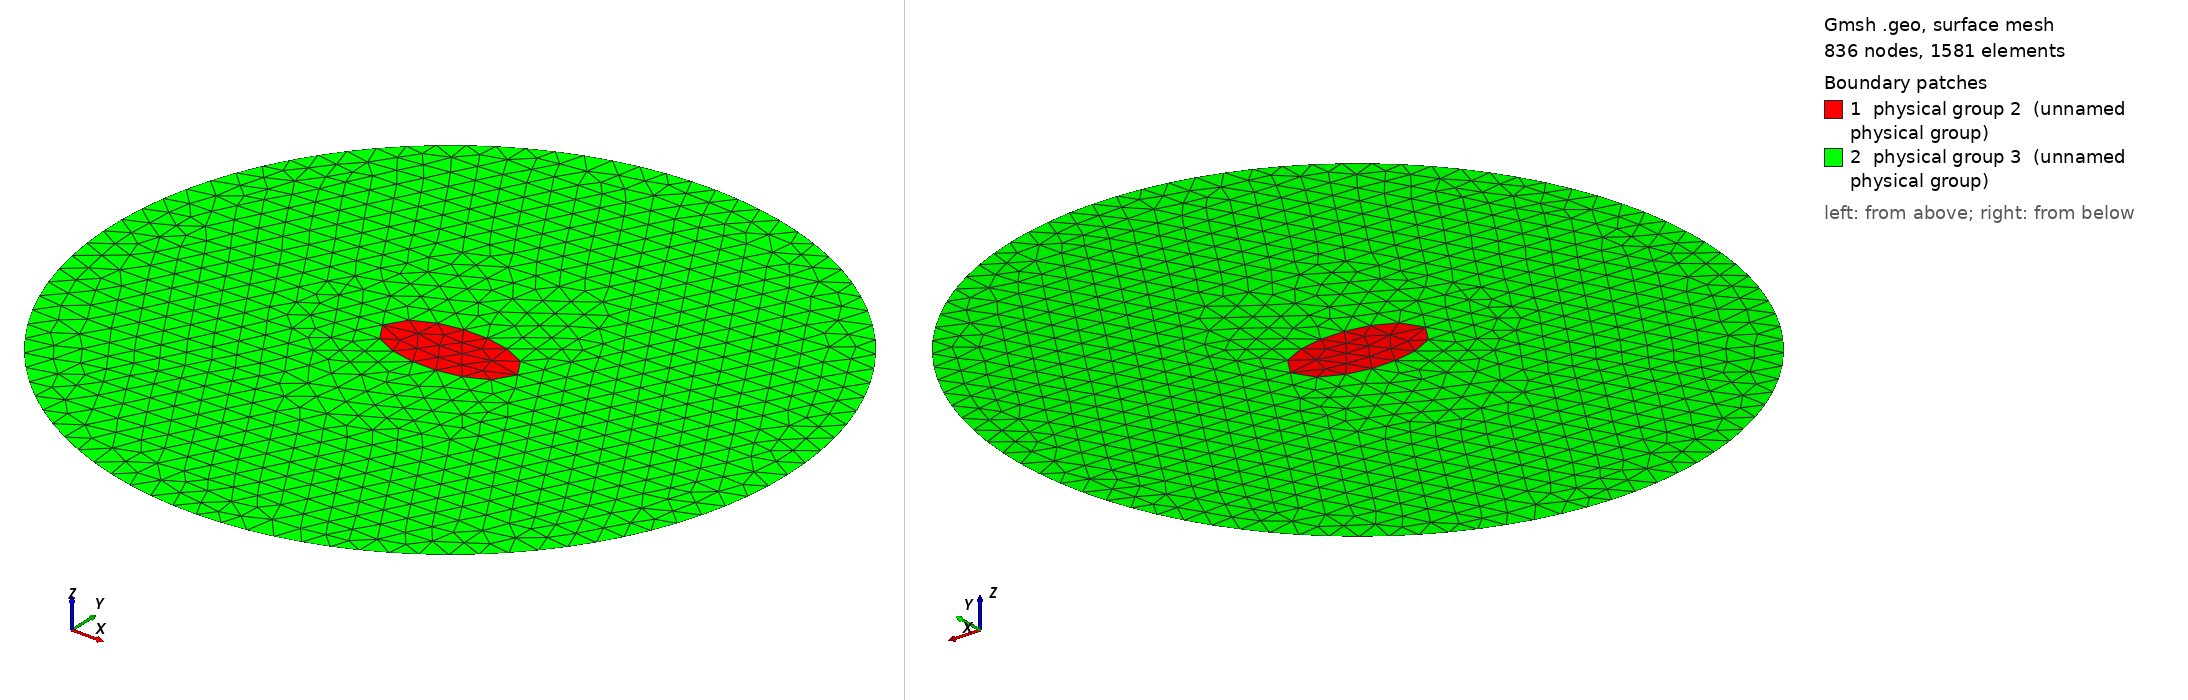

Gmsh geometry script, surface-meshed: 836 nodes, 1581 surface elements. Boundary patches (legend numbers): 1 physical group 2 (unnamed physical group), 2 physical group 3 (unnamed physical group). Left view from above one corner, right view from below the opposite corner. Legend entries are the model's physical surfaces. The drawing asked Gmsh for element sizes between 1% and 20% of the model's largest extent; the script's own settings can give other sizes.

=== disk_ellipsoid.geo (drawn) ===
Mesh.CharacteristicLengthFactor = 0.25;

SetFactory("OpenCASCADE");

rdom = 1;
rdisk = 0.2;

Disk(1) = {0,0,0,rdom};

Disk(2) = {0,0,0,rdisk,rdisk/2};

Coherence;

Physical Curve(1) = {1}; // external boundary
Physical Surface(2) = {2}; // material
Physical Surface(3) = {3}; // air
